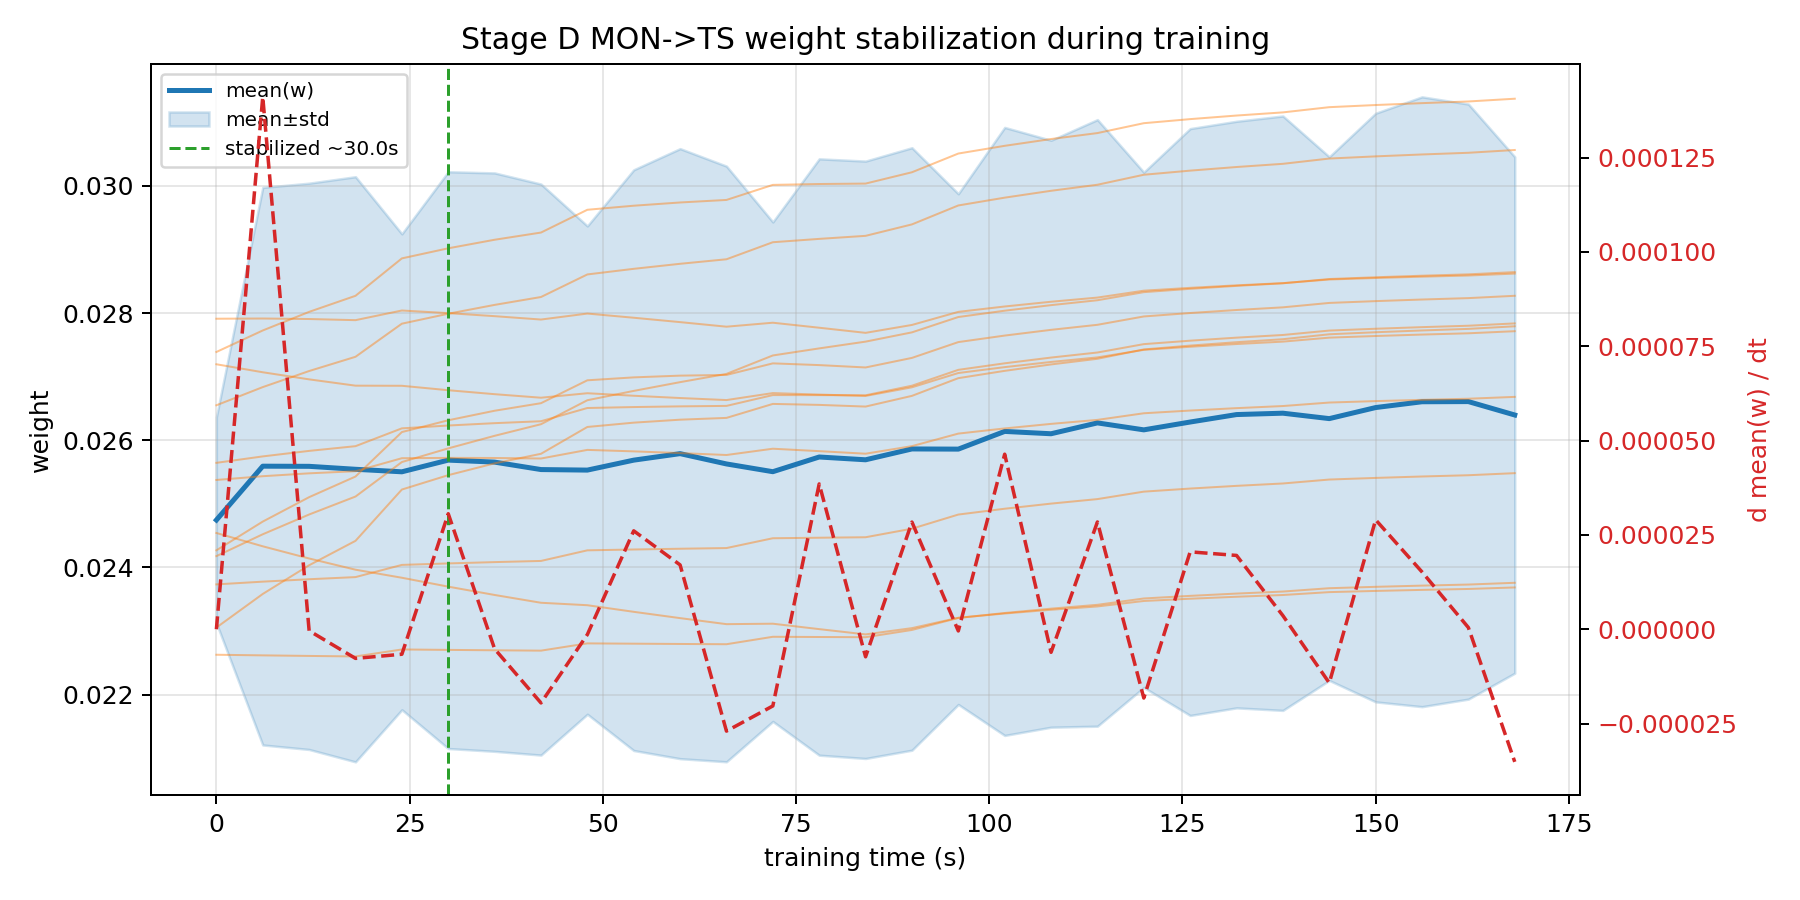

The data file committed next to this chart (first rows):
checkpoint_t_s, mean_w, std_w, dmean_w_dt
0.00000000, 0.02475, 0.00162, 0.0000000000
6, 0.02559, 0.004384, 0.0001411
12, 0.02559, 0.004452, -0.0000003998
18, 0.02554, 0.004601, -0.000007725
24, 0.0255, 0.003742, -0.000006623
30, 0.02569, 0.004535, 0.00003062
36, 0.02566, 0.004548, -0.000005211
42, 0.02554, 0.00449, -0.00001953
48, 0.02553, 0.003839, -0.000001407
54, 0.02569, 0.004566, 0.00002608
60, 0.02579, 0.004796, 0.00001705
66, 0.02563, 0.004683, -0.000027
72, 0.02551, 0.003927, -0.00002033
78, 0.02574, 0.004689, 0.00003852
84, 0.02569, 0.004697, -0.000007301
90, 0.02586, 0.004737, 0.00002841
96, 0.02586, 0.004015, -0.0000004497
102, 0.02614, 0.004781, 0.0000464
108, 0.0261, 0.004615, -0.000006112
114, 0.02627, 0.004769, 0.00002844
120, 0.02616, 0.004051, -0.00001823
126, 0.02629, 0.004614, 0.00002051
132, 0.0264, 0.004612, 0.00001956
138, 0.02643, 0.004674, 0.000003605
144, 0.02634, 0.004117, -0.00001423
150, 0.02651, 0.004628, 0.000029
156, 0.02661, 0.004795, 0.00001519
162, 0.02661, 0.004679, 0.0000004427
168, 0.0264, 0.00406, -0.00003515
